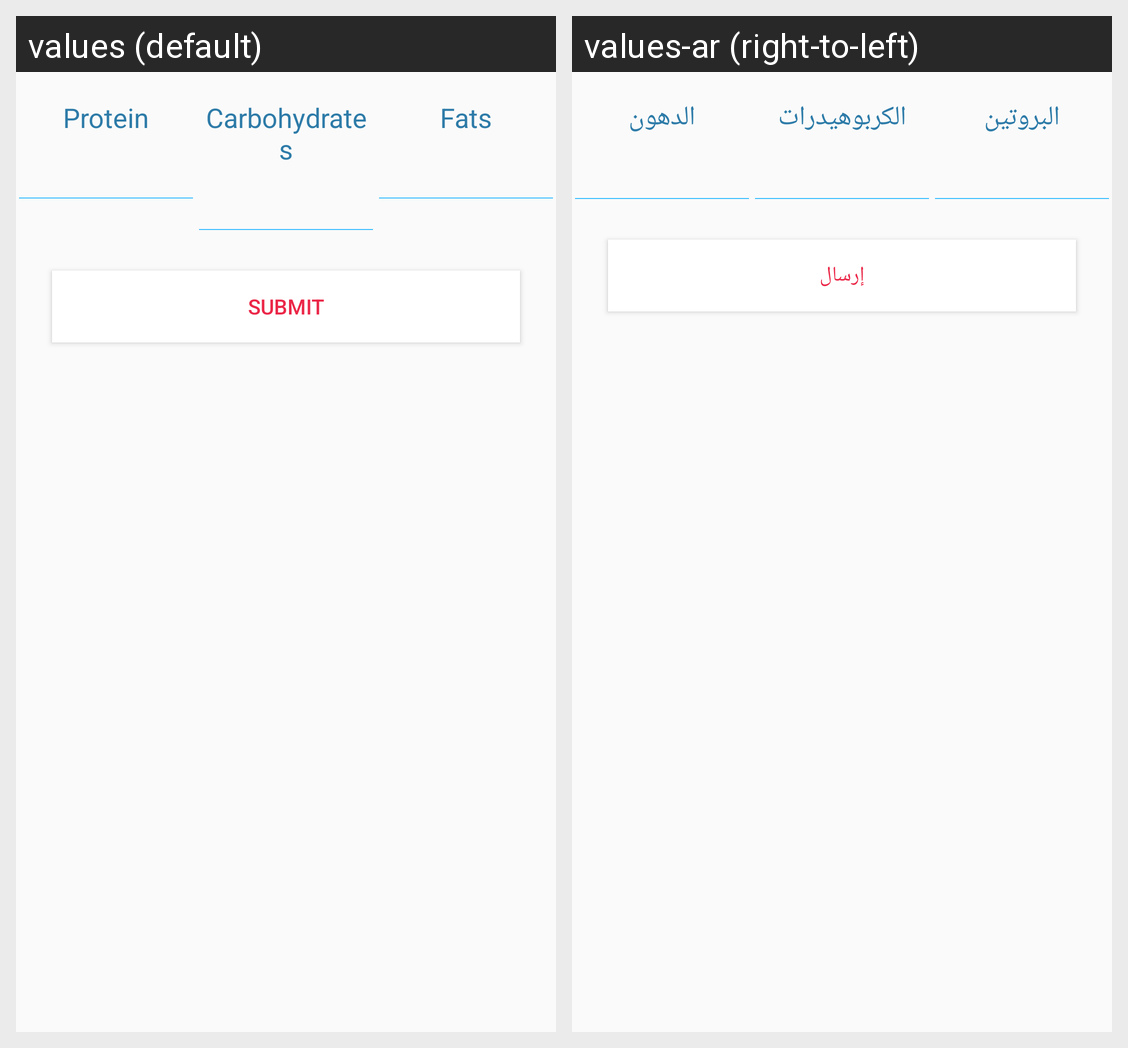

For this localized Android screen grid, give each drawn string resource with its value in every locale shown.
Android screen res/layout/goal_dialog_layout.xml rendered under 2 locales, left to right: values (default), values-ar (right-to-left). Device: Nexus 5 (rendered at 1080×1920; each locale shown at half size, 540×960, under a caption strip naming it); theme AppTheme.
Strings drawn on this screen, with the default value and each locale's value (text and hints the layout hard-codes, and strings that could not be matched under every locale, appear in the picture but are not listed):

protein
  values: Protein
  values-ar: البروتين

carbs
  values: Carbohydrates
  values-ar: الكربوهيدرات

fats
  values: Fats
  values-ar: الدهون

submit
  values: Submit
  values-ar: إرسال
